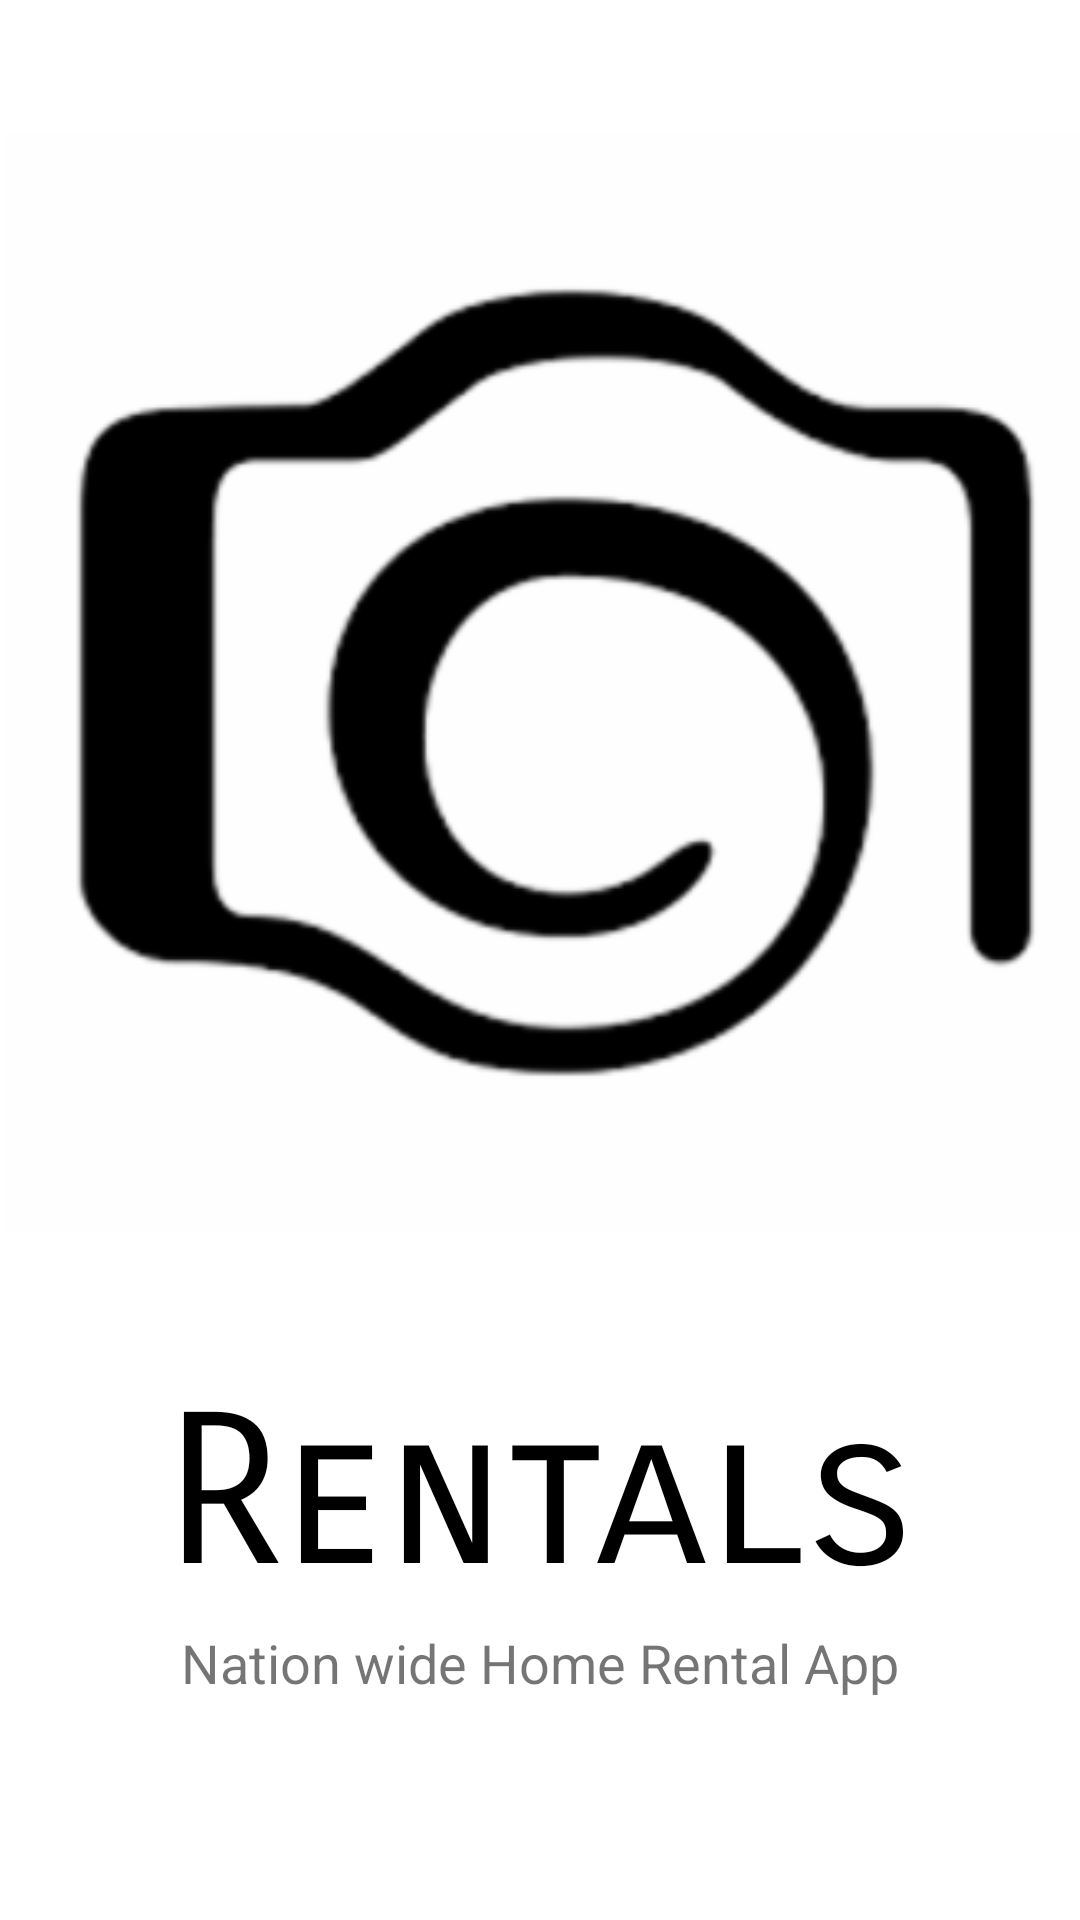

Android layout source for this screen:
<!-- AndroidManifest.xml: application theme Theme.Larry -->
<!-- res/layout/activity_main.xml -->
<?xml version="1.0" encoding="utf-8"?>
<androidx.constraintlayout.widget.ConstraintLayout xmlns:android="http://schemas.android.com/apk/res/android"
    xmlns:app="http://schemas.android.com/apk/res-auto"
    xmlns:tools="http://schemas.android.com/tools"
    android:layout_width="match_parent"
    android:layout_height="match_parent"
    android:background="@color/white"
    tools:context=".MainActivity">


    <ImageView
        android:id="@+id/imageView"
        android:layout_width="369dp"
        android:layout_height="407dp"
        android:layout_marginStart="10dp"
        android:layout_marginLeft="10dp"
        android:layout_marginTop="24dp"
        android:layout_marginEnd="10dp"
        android:layout_marginRight="10dp"
        android:transitionName="logo_image"
        android:src="@drawable/logo"
        app:layout_constraintEnd_toEndOf="parent"
        app:layout_constraintHorizontal_bias="0.333"
        app:layout_constraintStart_toStartOf="parent"
        app:layout_constraintTop_toTopOf="parent" />

    <TextView
        android:id="@+id/textView"
        android:layout_width="0dp"
        android:layout_height="wrap_content"
        android:layout_marginBottom="100dp"
        android:fontFamily="sans-serif-smallcaps"
        android:gravity="center"
        android:text="Rentals"
        android:transitionName="logo_text"
        android:textColor="@color/black"
        android:textSize="70sp"
        app:layout_constraintBottom_toBottomOf="parent"
        app:layout_constraintEnd_toEndOf="parent"
        app:layout_constraintHorizontal_bias="0.0"
        app:layout_constraintStart_toStartOf="parent" />

    <TextView
        android:id="@+id/textView2"
        android:layout_width="0dp"
        android:layout_height="wrap_content"
        android:layout_marginTop="2dp"
        android:layout_marginBottom="46dp"
        android:gravity="center"
        android:text="Nation wide Home Rental App"
        android:transitionName="logo_text"
        android:textSize="18sp"
        app:layout_constraintBottom_toBottomOf="parent"
        app:layout_constraintEnd_toEndOf="parent"
        app:layout_constraintHorizontal_bias="0.0"
        app:layout_constraintStart_toStartOf="parent"
        app:layout_constraintTop_toBottomOf="@+id/textView"
        app:layout_constraintVertical_bias="0.0" />


</androidx.constraintlayout.widget.ConstraintLayout>
<!-- resources referenced by this layout -->
<resources>
  <!-- drawable logo: png bitmap (drawable-hdpi, 7529 bytes) -->
  <style name="Theme.Larry" parent="Theme.AppCompat.Light.NoActionBar">
          
          <item name="colorPrimary">@color/purple_500</item>
          <item name="colorPrimaryVariant">@color/purple_700</item>
          <item name="colorOnPrimary">@color/white</item>
          
          <item name="colorSecondary">@color/teal_200</item>
          <item name="colorSecondaryVariant">@color/teal_700</item>
          <item name="colorOnSecondary">@color/black</item>
          
          <item name="android:statusBarColor" tools:targetApi="l">?attr/colorPrimaryVariant</item>
          
      </style>
  <!-- not gathered from this repository: default colours our renderer supplied (Android Studio template values) -->
  <color name="purple_500">#FF6200EE</color>
  <color name="purple_700">#FF3700B3</color>
  <color name="teal_200">#FF03DAC5</color>
  <color name="teal_700">#FF018786</color>
  <color name="black">#FF000000</color>
  <color name="white">#FFFFFFFF</color>
</resources>
